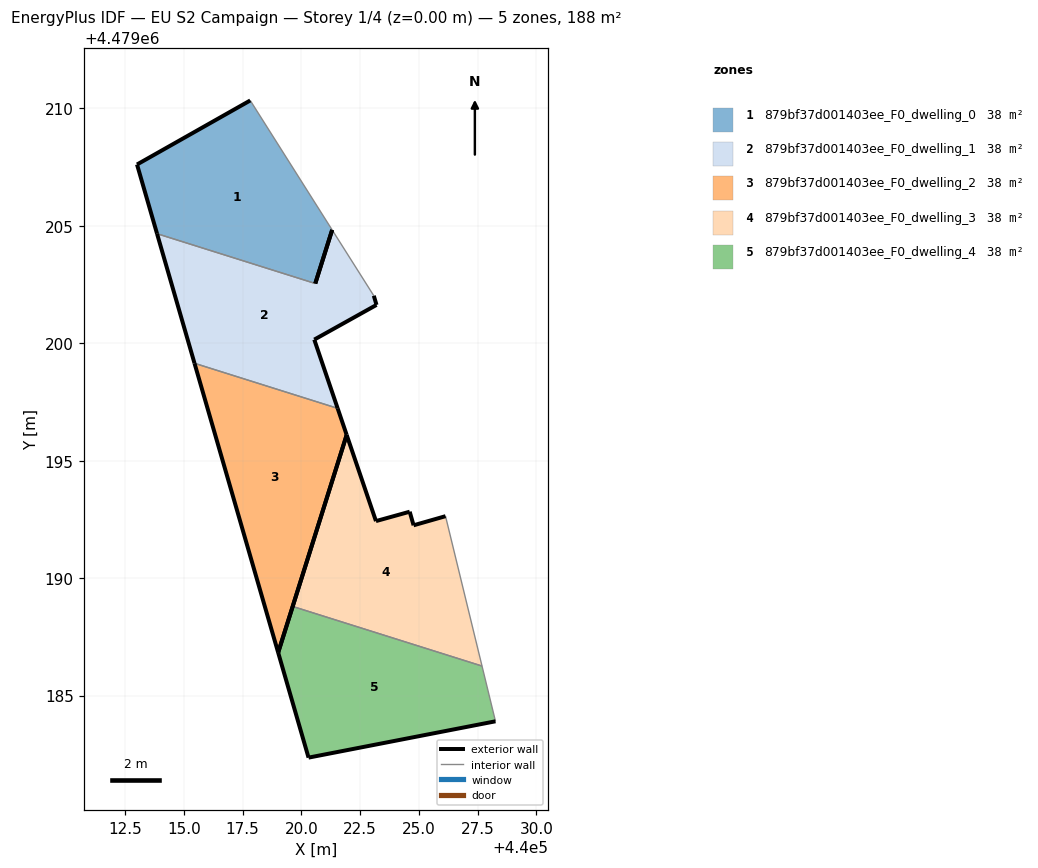
=== STOREY PLAN SPEC (per zone: floor XY polygon, exterior-wall plan segments, windows/doors) ===
zone 1: 879bf37d001403ee_F0_dwelling_0  (37.5 m²)
  floor: (440020.59, 4479202.54) (440021.31, 4479204.82) (440017.82, 4479210.33) (440013.00, 4479207.61) (440013.86, 4479204.66)
  exterior wall: (440013.86, 4479204.66) – (440013.00, 4479207.61)  [3.1 m]
  exterior wall: (440013.00, 4479207.61) – (440017.82, 4479210.33)  [5.5 m]
  exterior wall: (440021.31, 4479204.82) – (440020.59, 4479202.54)  [2.4 m]
  interior walls: 2
zone 2: 879bf37d001403ee_F0_dwelling_1  (37.5 m²)
  floor: (440021.54, 4479197.23) (440020.55, 4479200.15) (440023.20, 4479201.63) (440023.08, 4479202.02) (440021.31, 4479204.82) (440020.59, 4479202.54) (440013.86, 4479204.66) (440015.45, 4479199.15)
  exterior wall: (440015.45, 4479199.15) – (440013.86, 4479204.66)  [5.7 m]
  exterior wall: (440023.08, 4479202.02) – (440023.20, 4479201.63)  [0.4 m]
  exterior wall: (440023.20, 4479201.63) – (440020.55, 4479200.15)  [3.0 m]
  exterior wall: (440020.55, 4479200.15) – (440021.54, 4479197.23)  [3.1 m]
  exterior wall: (440020.59, 4479202.54) – (440021.31, 4479204.82)  [2.4 m]
  interior walls: 3
zone 3: 879bf37d001403ee_F0_dwelling_2  (37.5 m²)
  floor: (440019.01, 4479186.83) (440021.93, 4479196.10) (440021.54, 4479197.23) (440015.45, 4479199.15)
  exterior wall: (440019.01, 4479186.83) – (440015.45, 4479199.15)  [12.8 m]
  exterior wall: (440021.54, 4479197.23) – (440021.93, 4479196.10)  [1.2 m]
  exterior wall: (440021.93, 4479196.10) – (440019.01, 4479186.83)  [9.7 m]
  interior walls: 1
zone 4: 879bf37d001403ee_F0_dwelling_3  (37.5 m²)
  floor: (440027.69, 4479186.26) (440026.14, 4479192.64) (440024.78, 4479192.25) (440024.61, 4479192.83) (440023.17, 4479192.43) (440021.93, 4479196.10) (440019.63, 4479188.80)
  exterior wall: (440019.63, 4479188.80) – (440021.93, 4479196.10)  [7.7 m]
  exterior wall: (440021.93, 4479196.10) – (440023.17, 4479192.43)  [3.9 m]
  exterior wall: (440023.17, 4479192.43) – (440024.61, 4479192.83)  [1.5 m]
  exterior wall: (440024.61, 4479192.83) – (440024.78, 4479192.25)  [0.6 m]
  exterior wall: (440024.78, 4479192.25) – (440026.14, 4479192.64)  [1.4 m]
  interior walls: 2
zone 5: 879bf37d001403ee_F0_dwelling_4  (37.5 m²)
  floor: (440028.26, 4479183.91) (440027.69, 4479186.26) (440019.63, 4479188.80) (440019.01, 4479186.83) (440020.30, 4479182.36)
  exterior wall: (440020.30, 4479182.36) – (440019.01, 4479186.83)  [4.7 m]
  exterior wall: (440019.01, 4479186.83) – (440019.63, 4479188.80)  [2.1 m]
  exterior wall: (440028.26, 4479183.91) – (440020.30, 4479182.36)  [8.1 m]
  interior walls: 2

=== DERIVED (storey summary) ===
Building: EU S2 Campaign
Storey: 1 of 4  (floor level z = 0.00 m)
Storey gross floor area: 187.6 m²
Zones on this storey: 5
  - 879bf37d001403ee_F0_dwelling_0: floor 37.5 m²; exterior wall 11.0 m (33.0 m²); WWR 0.0%
  - 879bf37d001403ee_F0_dwelling_1: floor 37.5 m²; exterior wall 14.7 m (44.0 m²); WWR 0.0%
  - 879bf37d001403ee_F0_dwelling_2: floor 37.5 m²; exterior wall 23.7 m (71.2 m²); WWR 0.0%
  - 879bf37d001403ee_F0_dwelling_3: floor 37.5 m²; exterior wall 15.0 m (45.1 m²); WWR 0.0%
  - 879bf37d001403ee_F0_dwelling_4: floor 37.5 m²; exterior wall 14.8 m (44.5 m²); WWR 0.0%
Zone adjacency (shared interzone walls):
  - 879bf37d001403ee_F0_dwelling_0 ↔ 879bf37d001403ee_F0_dwelling_1
  - 879bf37d001403ee_F0_dwelling_1 ↔ 879bf37d001403ee_F0_dwelling_2
  - 879bf37d001403ee_F0_dwelling_3 ↔ 879bf37d001403ee_F0_dwelling_4